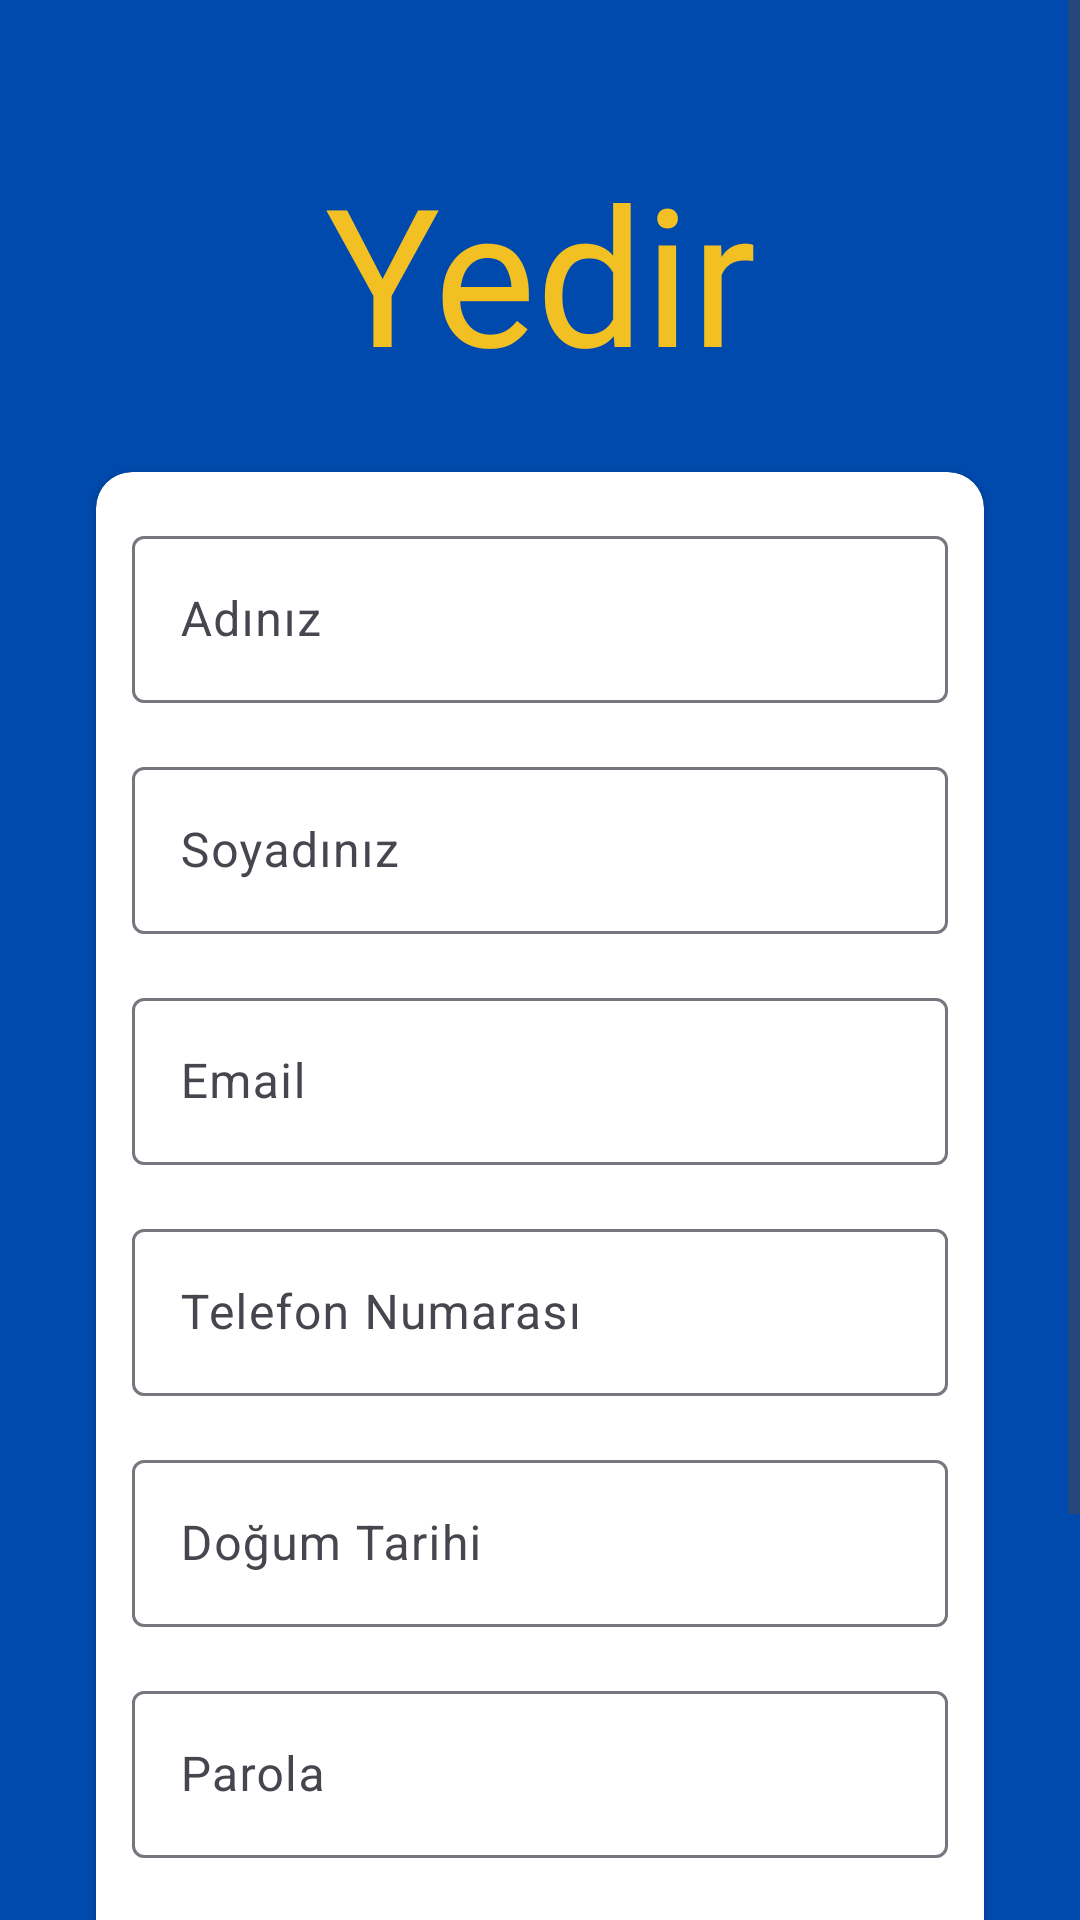

The Android layout XML behind this screen, and the referenced resources:
<!-- AndroidManifest.xml: application theme Theme.Yedir -->
<!-- res/layout/activity_sign_up.xml -->
<?xml version="1.0" encoding="utf-8"?>
<androidx.constraintlayout.widget.ConstraintLayout xmlns:android="http://schemas.android.com/apk/res/android"
    xmlns:app="http://schemas.android.com/apk/res-auto"
    xmlns:tools="http://schemas.android.com/tools"
    android:id="@+id/signUp"
    android:layout_width="match_parent"
    android:layout_height="match_parent"
    android:background="@color/blue"
    tools:context=".activities.SignUp">

    <ScrollView
        android:id="@+id/signUpScrollView"
        android:layout_width="match_parent"
        android:layout_height="wrap_content"
        app:layout_constraintEnd_toEndOf="parent"
        app:layout_constraintStart_toStartOf="parent"
        app:layout_constraintTop_toTopOf="parent">

        <LinearLayout
            android:layout_width="match_parent"
            android:layout_height="wrap_content"
            android:orientation="vertical">

            <TextView
                android:layout_width="match_parent"
                android:layout_height="wrap_content"
                android:layout_marginTop="48dp"
                android:fontFamily="@font/poetsen"
                android:text="@string/app_name"
                android:textAlignment="center"
                android:textColor="@color/yellow"
                android:textSize="64sp" />

            <androidx.cardview.widget.CardView
                android:layout_width="match_parent"
                android:layout_height="wrap_content"
                android:layout_marginStart="32dp"
                android:layout_marginTop="24dp"
                android:layout_marginEnd="32dp"
                app:cardCornerRadius="12dp">

                <LinearLayout
                    android:layout_width="match_parent"
                    android:layout_height="match_parent"
                    android:orientation="vertical">

                    <com.google.android.material.textfield.TextInputLayout
                        android:id="@+id/firstNameLayout"
                        android:layout_width="match_parent"
                        android:layout_height="wrap_content"
                        android:layout_marginStart="12dp"
                        android:layout_marginTop="16dp"
                        android:layout_marginEnd="12dp"
                        android:layout_marginBottom="8dp"
                        android:hint="@string/firstNameStr">

                        <com.google.android.material.textfield.TextInputEditText
                            android:id="@+id/firstNameText"
                            android:layout_width="match_parent"
                            android:layout_height="wrap_content"
                            android:inputType="text" />

                    </com.google.android.material.textfield.TextInputLayout>

                    <com.google.android.material.textfield.TextInputLayout
                        android:id="@+id/lastNameLayout"
                        android:layout_width="match_parent"
                        android:layout_height="wrap_content"
                        android:layout_marginStart="12dp"
                        android:layout_marginTop="8dp"
                        android:layout_marginEnd="12dp"
                        android:layout_marginBottom="8dp"
                        android:hint="@string/lastNameStr">

                        <com.google.android.material.textfield.TextInputEditText
                            android:id="@+id/lastNameText"
                            android:layout_width="match_parent"
                            android:layout_height="wrap_content"
                            android:inputType="text" />

                    </com.google.android.material.textfield.TextInputLayout>

                    <com.google.android.material.textfield.TextInputLayout
                        android:id="@+id/emailLayout"
                        android:layout_width="match_parent"
                        android:layout_height="wrap_content"
                        android:layout_marginStart="12dp"
                        android:layout_marginTop="8dp"
                        android:layout_marginEnd="12dp"
                        android:layout_marginBottom="8dp"
                        android:hint="@string/emailStr">

                        <com.google.android.material.textfield.TextInputEditText
                            android:id="@+id/emailText"
                            android:layout_width="match_parent"
                            android:layout_height="wrap_content"
                            android:inputType="textEmailAddress" />

                    </com.google.android.material.textfield.TextInputLayout>

                    <com.google.android.material.textfield.TextInputLayout
                        android:id="@+id/phoneNumberLayout"
                        android:layout_width="match_parent"
                        android:layout_height="wrap_content"
                        android:layout_marginStart="12dp"
                        android:layout_marginTop="8dp"
                        android:layout_marginEnd="12dp"
                        android:layout_marginBottom="8dp"
                        android:hint="@string/phoneNumberStr">

                        <com.google.android.material.textfield.TextInputEditText
                            android:id="@+id/phoneNumberText"
                            android:layout_width="match_parent"
                            android:layout_height="wrap_content"
                            android:inputType="phone" />

                    </com.google.android.material.textfield.TextInputLayout>

                    <com.google.android.material.textfield.TextInputLayout
                        android:id="@+id/birthDateLayout"
                        android:layout_width="match_parent"
                        android:layout_height="wrap_content"
                        android:layout_marginStart="12dp"
                        android:layout_marginTop="8dp"
                        android:layout_marginEnd="12dp"
                        android:layout_marginBottom="8dp"
                        android:hint="@string/birthDateStr">

                        <com.google.android.material.textfield.TextInputEditText
                            android:id="@+id/birthDateText"
                            android:layout_width="match_parent"
                            android:layout_height="wrap_content"
                            android:clickable="true"
                            android:focusable="false"
                            android:focusableInTouchMode="false"
                            android:inputType="none" />

                    </com.google.android.material.textfield.TextInputLayout>

                    <com.google.android.material.textfield.TextInputLayout
                        android:id="@+id/passwordLayout"
                        android:layout_width="match_parent"
                        android:layout_height="wrap_content"
                        android:layout_marginStart="12dp"
                        android:layout_marginTop="8dp"
                        android:layout_marginEnd="12dp"
                        android:layout_marginBottom="12dp"
                        android:hint="@string/passwordStr"
                        app:errorEnabled="true"
                        app:helperTextEnabled="true">

                        <com.google.android.material.textfield.TextInputEditText
                            android:id="@+id/passwordText"
                            android:layout_width="match_parent"
                            android:layout_height="wrap_content"
                            android:inputType="textPassword" />

                    </com.google.android.material.textfield.TextInputLayout>

                </LinearLayout>
            </androidx.cardview.widget.CardView>

            <androidx.appcompat.widget.AppCompatButton
                android:id="@+id/signUpBtn"
                android:layout_width="match_parent"
                android:layout_height="wrap_content"
                android:layout_marginStart="32dp"
                android:layout_marginTop="16dp"
                android:layout_marginEnd="32dp"
                android:background="@drawable/btn_bg"
                android:fontFamily="@font/poetsen"
                android:text="@string/signUp"
                android:textAllCaps="false"
                android:textColor="@color/blue"
                android:textSize="24sp" />

            <LinearLayout
                android:layout_width="wrap_content"
                android:layout_height="wrap_content"
                android:layout_gravity="center"
                android:layout_marginTop="24dp"
                android:orientation="horizontal">

                <ImageView
                    android:id="@+id/signUpWithGoogle"
                    android:layout_width="48dp"
                    android:layout_height="48dp"
                    android:layout_margin="12dp"
                    android:src="@drawable/google" />

                <ImageView
                    android:id="@+id/signUpWithPhoneNumber"
                    android:layout_width="48dp"
                    android:layout_height="48dp"
                    android:layout_margin="12dp"
                    android:src="@drawable/phone" />

            </LinearLayout>

        </LinearLayout>
    </ScrollView>

</androidx.constraintlayout.widget.ConstraintLayout>
<!-- resources referenced by this layout -->
<resources>
  <color name="blue">#004AAD</color>
  <color name="yellow">#F3C024</color>
  <!-- drawable btn_bg (drawable) -->
  <?xml version="1.0" encoding="utf-8"?>
  <shape xmlns:android="http://schemas.android.com/apk/res/android">
  
      <solid android:color="@color/yellow" />
      <corners android:radius="12dp" />
  
  </shape>
  <!-- drawable phone: png bitmap (drawable, 97473 bytes) -->
  <string name="app_name">Yedir</string>
  <string name="birthDateStr">Doğum Tarihi</string>
  <string name="emailStr">Email</string>
  <string name="firstNameStr">Adınız</string>
  <string name="lastNameStr">Soyadınız</string>
  <string name="passwordStr">Parola</string>
  <string name="phoneNumberStr">Telefon Numarası</string>
  <string name="signUp">Kayıt Ol</string>
  <style name="Theme.Yedir" parent="Base.Theme.Yedir" />
  <style name="Base.Theme.Yedir" parent="Theme.Material3.DayNight.NoActionBar">
          
          <item name="colorPrimary">@color/blue</item>
      </style>
</resources>
